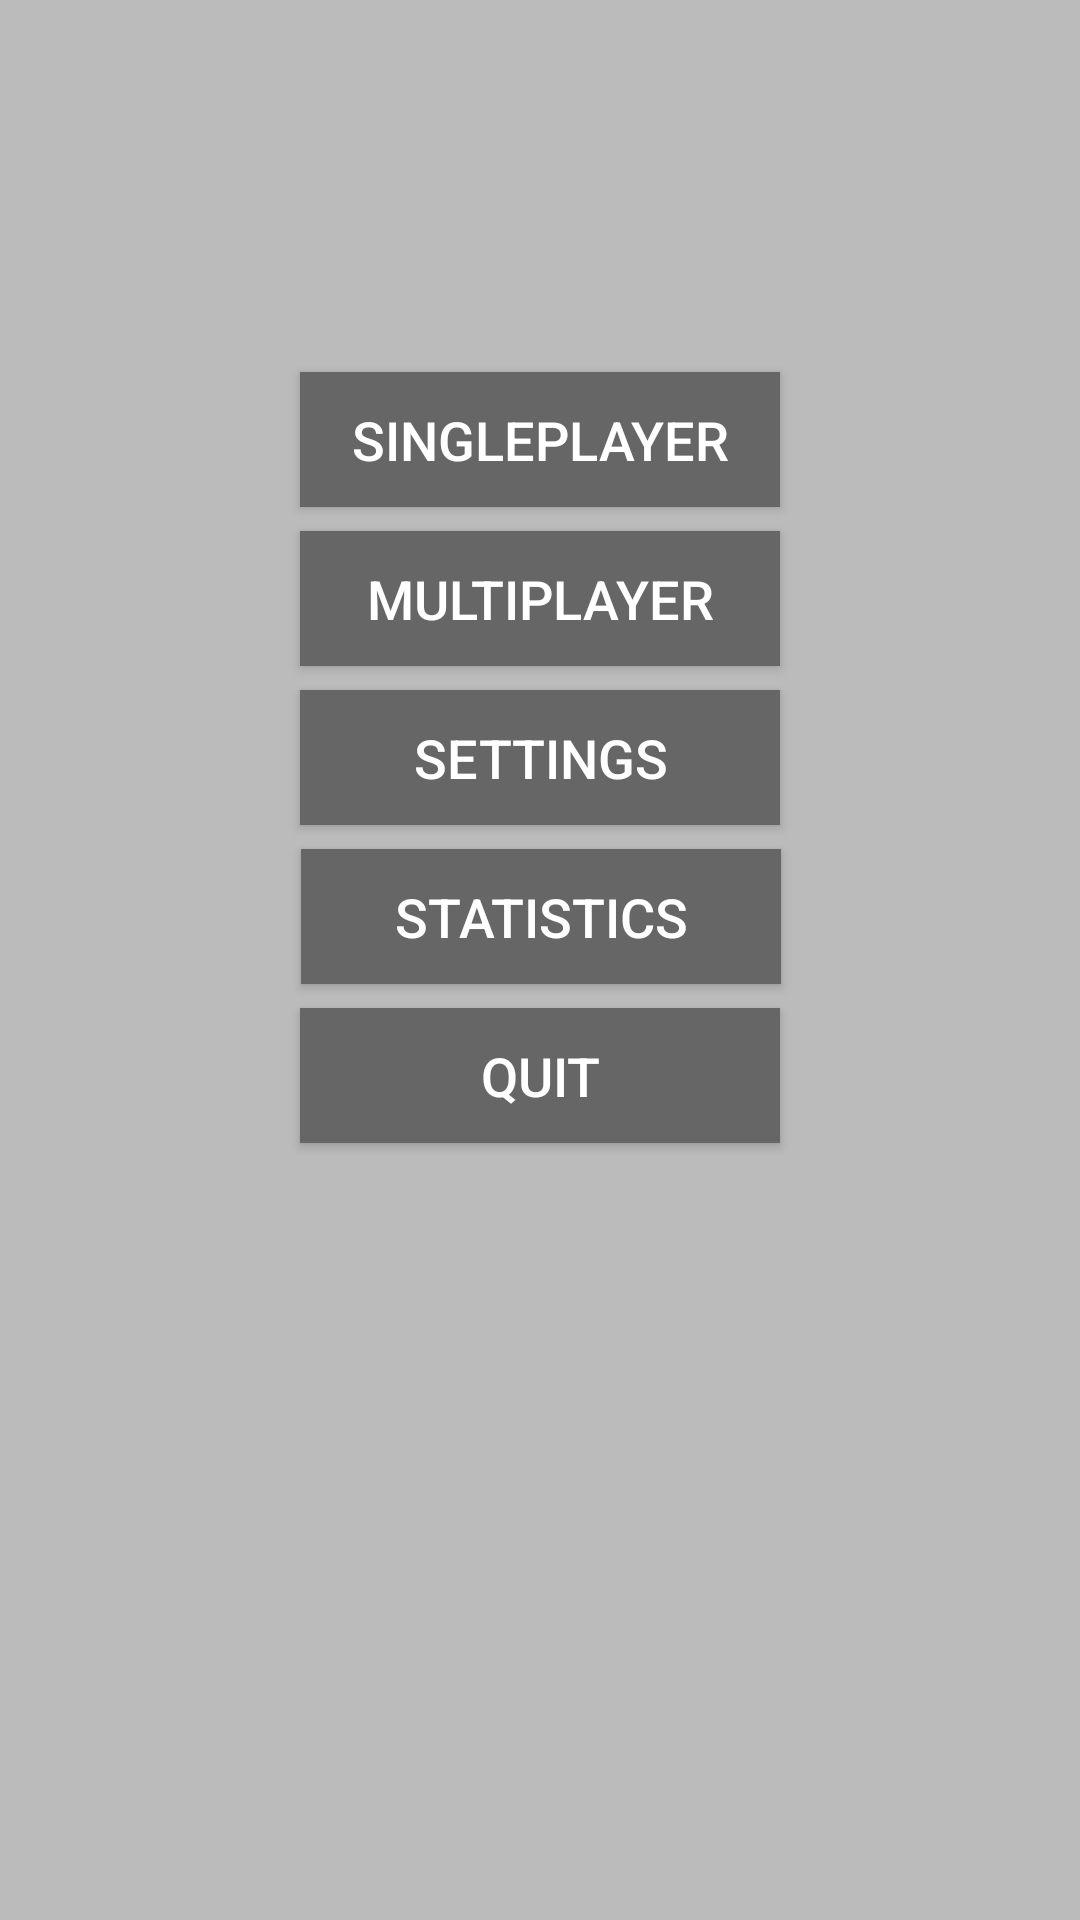

Produce the Android XML layout that renders to this screen, including the resource entries it uses.
<!-- AndroidManifest.xml: application theme AppTheme -->
<!-- res/layout/activity_main.xml -->
<?xml version="1.0" encoding="utf-8"?>
<android.support.constraint.ConstraintLayout xmlns:android="http://schemas.android.com/apk/res/android"
    xmlns:app="http://schemas.android.com/apk/res-auto"
    xmlns:tools="http://schemas.android.com/tools"
    android:layout_width="match_parent"
    android:layout_height="match_parent"
    tools:context=".MainActivity"
    android:background="#BBBBBB">

    <Button
        android:id="@+id/buttonPlay"
        style="@style/ButtonStyle"
        android:layout_marginTop="124dp"
        android:text="Singleplayer"
        app:layout_constraintEnd_toEndOf="parent"
        app:layout_constraintStart_toStartOf="parent"
        app:layout_constraintTop_toTopOf="parent" />

    <Button
        style="@style/ButtonStyle"
        android:id="@+id/buttonMultiplayer"
        android:layout_marginTop="8dp"
        android:text="Multiplayer"
        app:layout_constraintEnd_toEndOf="parent"
        app:layout_constraintHorizontal_bias="0.5"
        app:layout_constraintStart_toStartOf="parent"
        app:layout_constraintTop_toBottomOf="@+id/buttonPlay" />

    <Button
        style="@style/ButtonStyle"
        android:id="@+id/buttonSettings"
        android:layout_marginTop="8dp"
        android:text="Settings"
        app:layout_constraintEnd_toEndOf="parent"
        app:layout_constraintHorizontal_bias="0.5"
        app:layout_constraintStart_toStartOf="parent"
        app:layout_constraintTop_toBottomOf="@+id/buttonMultiplayer" />

    <Button
        style="@style/ButtonStyle"
        android:id="@+id/buttonStatistics"
        android:layout_marginTop="8dp"
        android:text="Statistics"
        app:layout_constraintEnd_toEndOf="parent"
        app:layout_constraintHorizontal_bias="0.501"
        app:layout_constraintStart_toStartOf="parent"
        app:layout_constraintTop_toBottomOf="@+id/buttonSettings" />

    <Button
        style="@style/ButtonStyle"
        android:id="@+id/buttonQuit"
        android:layout_marginTop="8dp"
        android:text="Quit"
        app:layout_constraintEnd_toEndOf="parent"
        app:layout_constraintHorizontal_bias="0.5"
        app:layout_constraintStart_toStartOf="parent"
        app:layout_constraintTop_toBottomOf="@+id/buttonStatistics" />
</android.support.constraint.ConstraintLayout>
<!-- resources referenced by this layout -->
<resources>
  <style name="ButtonStyle">
          <item name="android:textSize">18dp</item>&gt;
          <item name="android:textColor">#FFFFFF</item>&gt;
          <item name="android:layout_height">45dp</item>
          <item name="android:layout_width">160dp</item>
          <item name="android:background">#666666</item>
      </style>
  <style name="AppTheme" parent="Theme.AppCompat.Light.NoActionBar">
          
          <item name="colorPrimary">#666666</item>
          <item name="colorPrimaryDark">@color/colorPrimaryDark</item>
          <item name="colorAccent">@color/colorAccent</item>
      </style>
  <!-- not gathered from this repository: default colours our renderer supplied (Android Studio template values) -->
  <color name="colorPrimaryDark">#FF3700B3</color>
  <color name="colorAccent">#FF03DAC5</color>
</resources>
